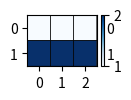

This chart was generated by the following Python code: (Note: this script raises an exception after producing the figure.)
"""
This file visualize a matrix in an elegant way
"""
import itertools
import numpy as np
import matplotlib.pyplot as plt
import matplotlib.colors as colors
def plot_mat(mat, xticklabels = None, yticklabels = None, pic_fname = None, size=(-1,-1), if_show_values = True,
             colorbar = True, grid = 'k', xlabel = None, ylabel = None, title = None, vmin=None, vmax=None):
    if size == (-1, -1):
        size = (mat.shape[1] / 3, mat.shape[0] / 3)

    fig = plt.figure(figsize=size)
    ax = fig.add_subplot(1,1,1)

    # im = ax.imshow(mat, cmap=plt.cm.Blues)
    im = ax.pcolor(mat, cmap=plt.cm.Blues, linestyle='-', linewidth=0.5, edgecolor=grid, vmin=vmin, vmax=vmax)
    
    if colorbar:
        plt.colorbar(im,fraction=0.046, pad=0.06)
    # tick_marks = np.arange(len(classes))
    # Ticks
    lda_num_topics = mat.shape[0]
    nmf_num_topics = mat.shape[1]
    yticks = np.arange(lda_num_topics)
    xticks = np.arange(nmf_num_topics)
    ax.set_xticks(xticks + 0.5)
    ax.set_yticks(yticks + 0.5)
    if xticklabels is None:
        xticklabels = [str(i) for i in xticks]
    if yticklabels is None:
        yticklabels = [str(i) for i in yticks]
    ax.set_xticklabels(xticklabels)
    ax.set_yticklabels(yticklabels)

    # Minor ticks
    # ax.set_xticks(xticks, minor=True);
    # ax.set_yticks(yticks, minor=True);
    # ax.set_xticklabels([], minor=True)
    # ax.set_yticklabels([], minor=True)

    # ax.grid(which='minor', color='k', linestyle='-', linewidth=0.5)

    # tick labels on all four sides
    ax.tick_params(labelright = True, labeltop = False)

    if ylabel:
        plt.ylabel(ylabel, fontsize=15)
    if xlabel:
        plt.xlabel(xlabel, fontsize=15)
    if title:
        plt.title(title, fontsize=15)

    # im = ax.imshow(mat, interpolation='nearest', cmap=plt.cm.Blues)
    ax.invert_yaxis()

    # thresh = mat.max() / 2

    def show_values(pc, fmt="%.3f", **kw):
        pc.update_scalarmappable()
        ax = pc.axes
        for p, color, value in itertools.zip_longest(pc.get_paths(), pc.get_facecolors(), pc.get_array()):
            x, y = p.vertices[:-2, :].mean(0)
            if np.all(color[:3] > 0.5):
                color = (0.0, 0.0, 0.0)
            else:
                color = (1.0, 1.0, 1.0)
            ax.text(x, y, fmt % value, ha="center", va="center", color=color, **kw, fontsize=10)

    if if_show_values:
        show_values(im)
    # for i, j in itertools.product(range(mat.shape[0]), range(mat.shape[1])):
    #     ax.text(j, i, "{:.2f}".format(mat[i, j]), fontsize = 4,
    #              horizontalalignment="center",
    #              color="white" if mat[i, j] > thresh else "black")

    plt.tight_layout()
    if pic_fname:
        plt.savefig(pic_fname, dpi=300, transparent=True)
    plt.show()
    plt.close()

if __name__ == "__main__":
    plot_mat(np.array([[1, 1, 1], [2, 2, 2]]))